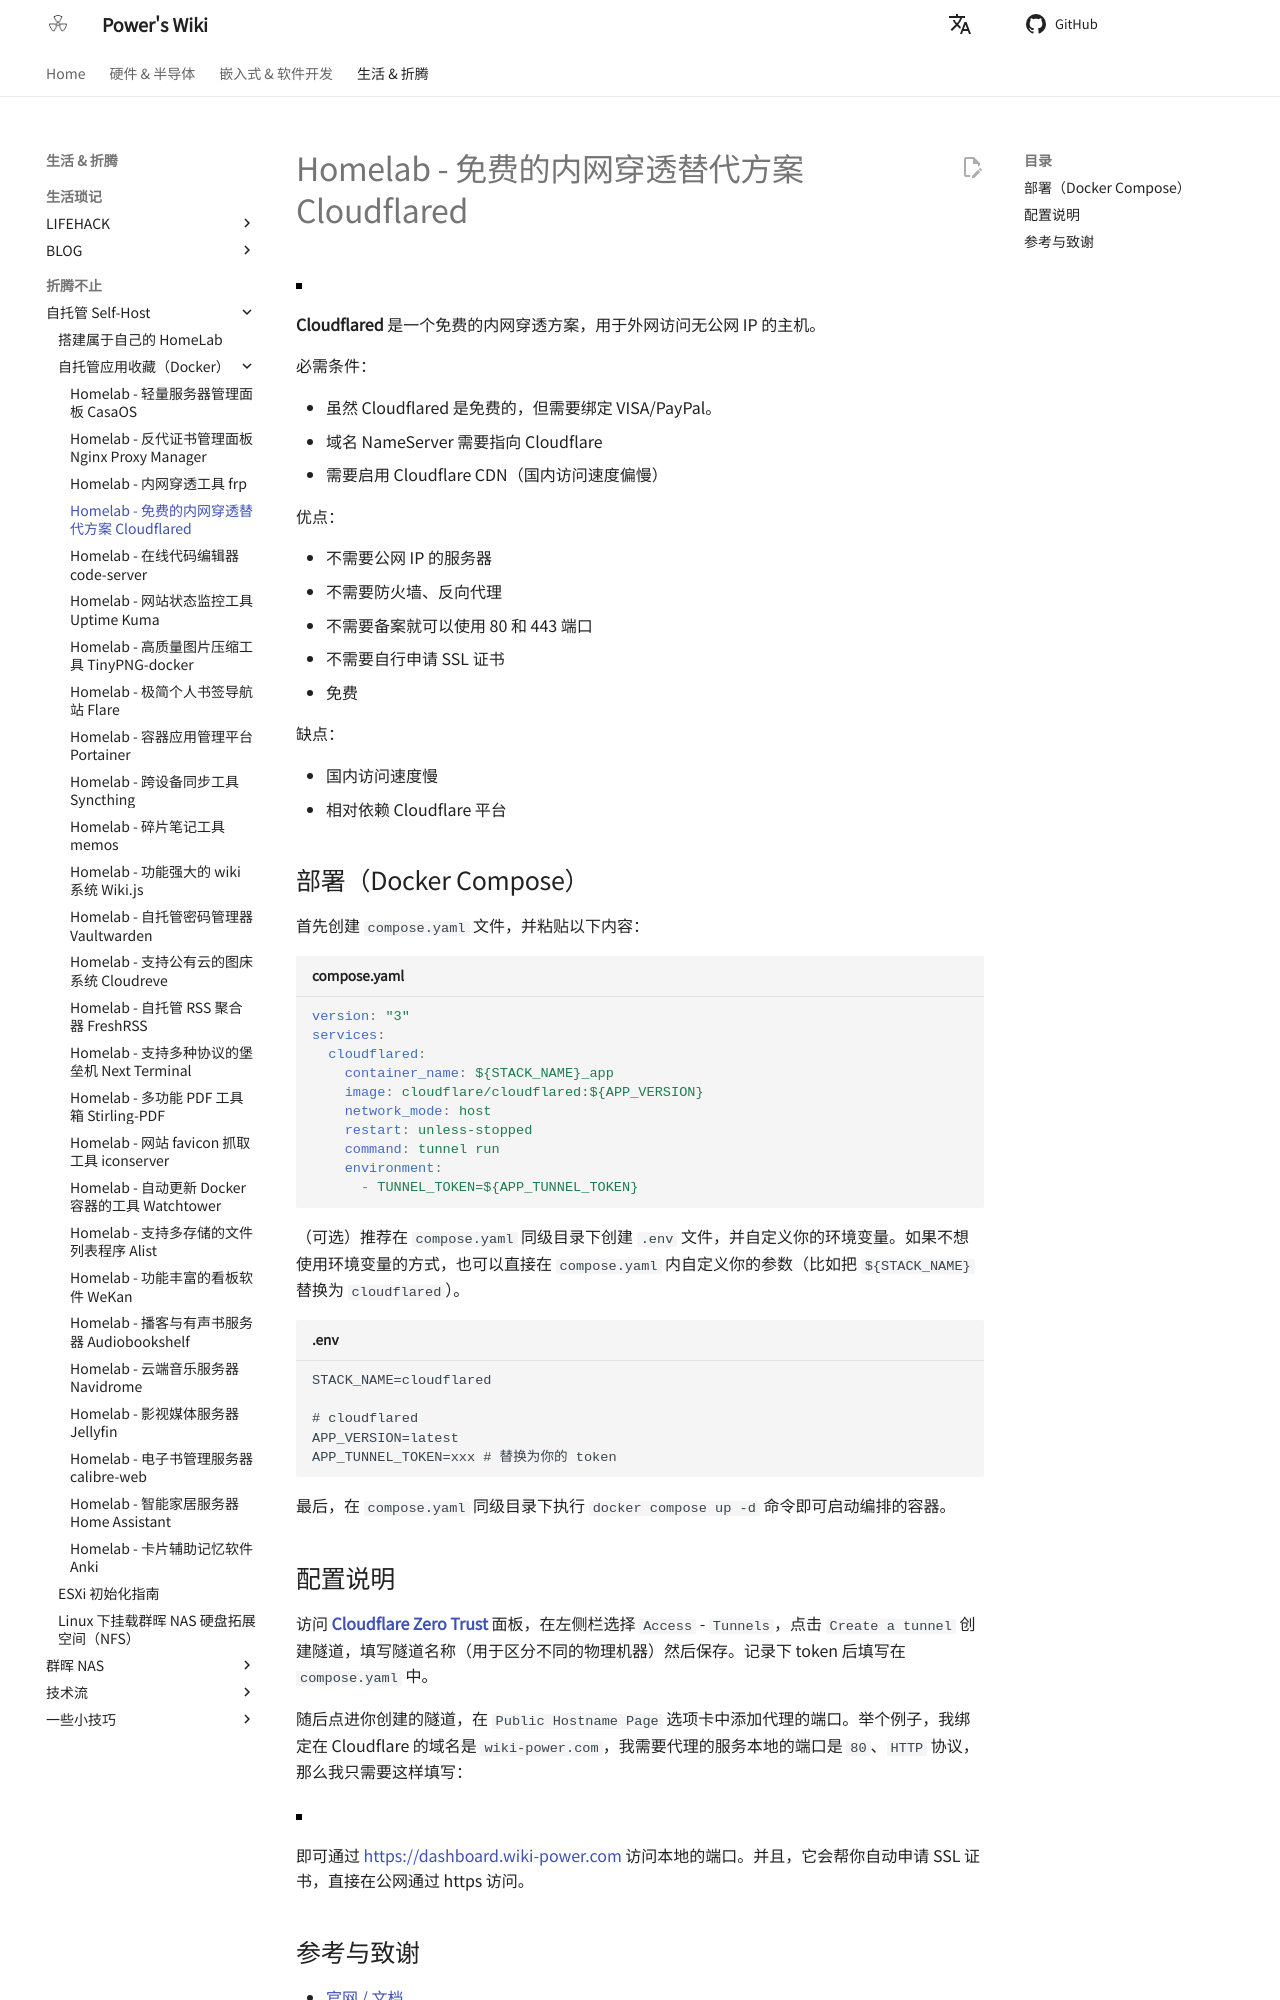

repository: linyuxuanlin/Wiki_MkDocs · page: Homelab-免费的内网穿透替代方案Cloudflared/index.html · generator: mkdocs

---
id: Homelab-免费的内网穿透替代方案Cloudflared
title: Homelab - 免费的内网穿透替代方案 Cloudflared
---

![](https://wiki-media-1253965369.cos.ap-guangzhou.myqcloud.com/img/20230416143051.png)

**Cloudflared** 是一个免费的内网穿透方案，用于外网访问无公网 IP 的主机。

必需条件：

- 虽然 Cloudflared 是免费的，但需要绑定 VISA/PayPal。
- 域名 NameServer 需要指向 Cloudflare
- 需要启用 Cloudflare CDN（国内访问速度偏慢）

优点：

- 不需要公网 IP 的服务器
- 不需要防火墙、反向代理
- 不需要备案就可以使用 80 和 443 端口
- 不需要自行申请 SSL 证书
- 免费

缺点：

- 国内访问速度慢
- 相对依赖 Cloudflare 平台

## 部署（Docker Compose）

首先创建 `compose.yaml` 文件，并粘贴以下内容：

```yaml title="compose.yaml"
version: "3"
services:
  cloudflared:
    container_name: ${STACK_NAME}_app
    image: cloudflare/cloudflared:${APP_VERSION}
    network_mode: host
    restart: unless-stopped
    command: tunnel run
    environment:
      - TUNNEL_TOKEN=${APP_TUNNEL_TOKEN}
```

（可选）推荐在 `compose.yaml` 同级目录下创建 `.env` 文件，并自定义你的环境变量。如果不想使用环境变量的方式，也可以直接在 `compose.yaml` 内自定义你的参数（比如把 `${STACK_NAME}` 替换为 `cloudflared`）。

```dotenv title=".env"
STACK_NAME=cloudflared

# cloudflared
APP_VERSION=latest
APP_TUNNEL_TOKEN=xxx # 替换为你的 token
```

最后，在 `compose.yaml` 同级目录下执行 `docker compose up -d` 命令即可启动编排的容器。

## 配置说明

访问 [**Cloudflare Zero Trust**](https://one.dash.cloudflare.com/) 面板，在左侧栏选择 `Access` - `Tunnels`，点击 `Create a tunnel` 创建隧道，填写隧道名称（用于区分不同的物理机器）然后保存。记录下 token 后填写在 `compose.yaml` 中。

随后点进你创建的隧道，在 `Public Hostname Page` 选项卡中添加代理的端口。举个例子，我绑定在 Cloudflare 的域名是 `wiki-power.com`，我需要代理的服务本地的端口是 `80`、`HTTP` 协议，那么我只需要这样填写：

![](https://wiki-media-1253965369.cos.ap-guangzhou.myqcloud.com/img/20230416183438.png)

即可通过 <https://dashboard.wiki-power.com> 访问本地的端口。并且，它会帮你自动申请 SSL 证书，直接在公网通过 https 访问。
